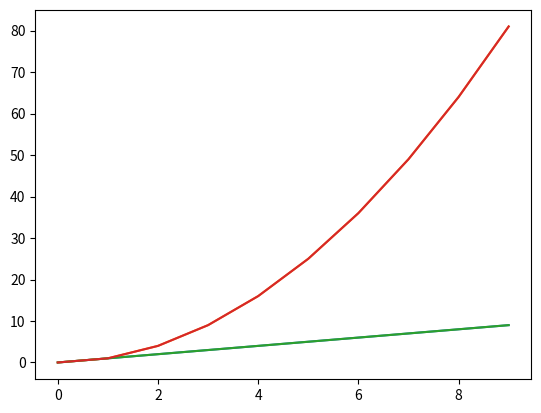
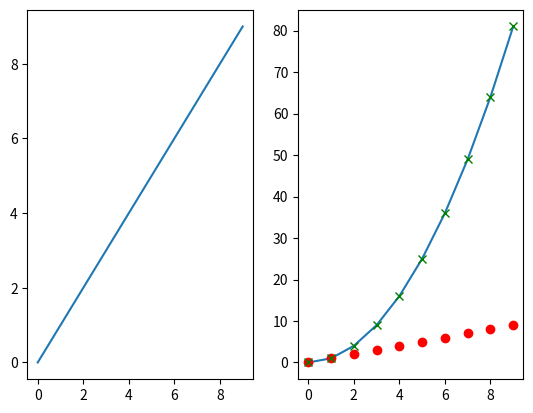
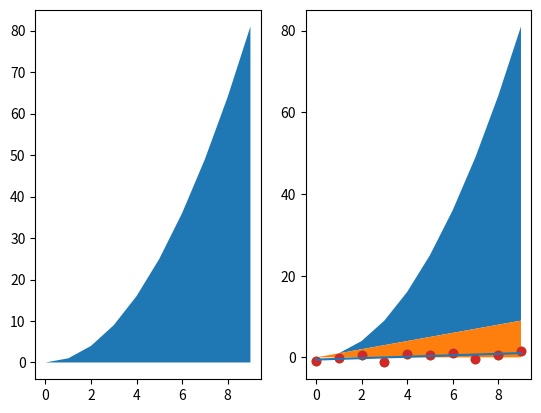
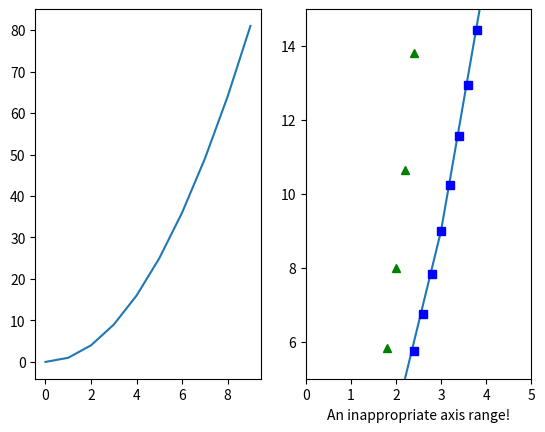

Reproduce these figures in Python, in order.
import matplotlib.pyplot as plt

values = range(10)
plt.plot(values)

squared_values = [i**2 for i in values]
plt.plot(values, squared_values)

axes = plt.gca()

plt.plot(values)
axes.plot(squared_values)

fig, ax = plt.subplots(nrows=1,ncols=2)

ax[0].plot(values)
ax[1].plot(squared_values)

plt.plot(values, 'ro')
axes = plt.gca()
axes.plot(squared_values, 'gx')

fig, ax = plt.subplots(nrows=1,ncols=2)

ax[0].fill_between(values, squared_values)

ax[1].fill_between(values, values, squared_values)
ax[1].fill_between(values, [0 * len(values)], values)

import numpy as np

values_rand = np.random.randn(10)

plt.scatter(values, values_rand)

m, c = np.polyfit(values, values_rand, 1)

plt.scatter(values, values_rand)
plt.plot(values, (m*values)+c)

fig, ax = plt.subplots(nrows=1,ncols=2)

ax[0].plot(values, squared_values)
ax[0].set()

ax[1].plot(values, squared_values)
ax[1].set(xlim=[0, 5], ylim=[5, 15])
ax[1].set_xlabel('An inappropriate axis range!')

import numpy as np

# evenly sampled time at 200ms intervals
t = np.arange(0., 5., 0.2)

# red dashes, blue squares and green triangles
plt.plot(t, t, 'r--', t, t**2, 'bs', t, t**3, 'g^')